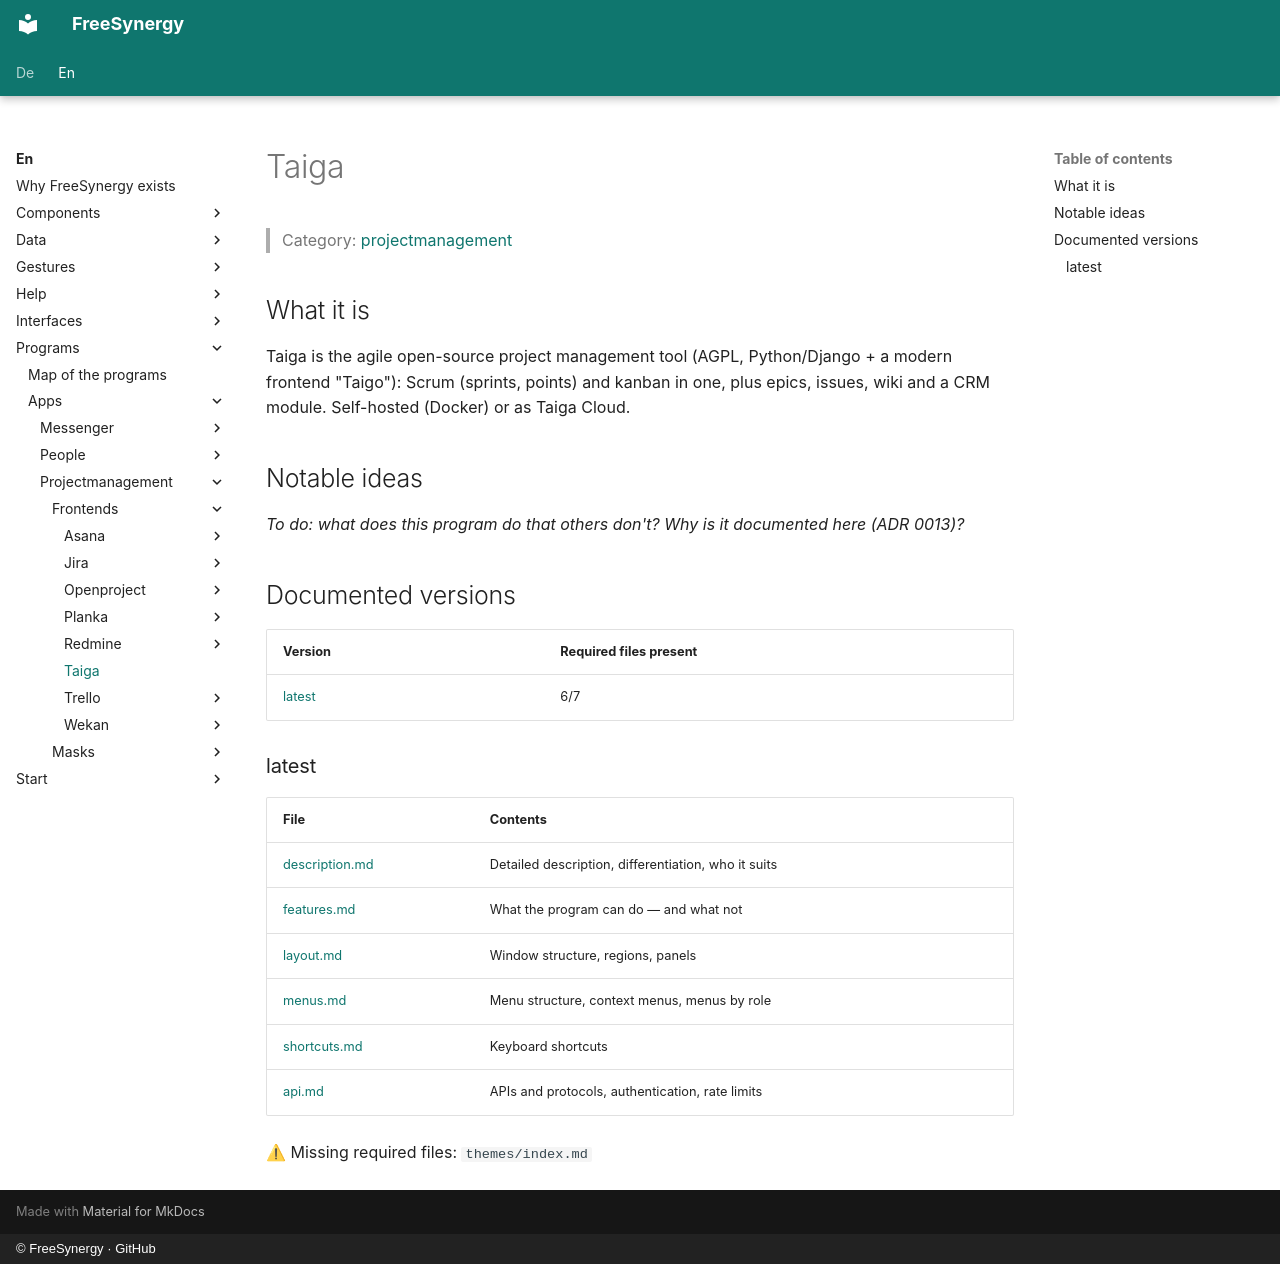

repository: FreeSynergy/fs-documentation · page: en/programs/apps/projectmanagement/frontends/taiga/index.html · generator: mkdocs · copyright: © FreeSynergy · GitHub

# Taiga

> Category: [projectmanagement](../../index.md)

## What it is

Taiga is the agile open-source project management tool (AGPL, Python/Django + a modern frontend "Taigo"): Scrum (sprints, points) and kanban in one, plus epics, issues, wiki and a CRM module. Self-hosted (Docker) or as Taiga Cloud.

## Notable ideas

_To do: what does this program do that others don't? Why is it documented here (ADR 0013)?_

## Documented versions

<!-- gen:versions (scripts/gen_frontend_indexes.py) — edits inside are overwritten -->
| Version | Required files present |
|---------|------------------------|
| [latest](latest/description.md) | 6/7 |

### latest

| File | Contents |
|------|----------|
| [description.md](latest/description.md) | Detailed description, differentiation, who it suits |
| [features.md](latest/features.md) | What the program can do — and what not |
| [layout.md](latest/layout.md) | Window structure, regions, panels |
| [menus.md](latest/menus.md) | Menu structure, context menus, menus by role |
| [shortcuts.md](latest/shortcuts.md) | Keyboard shortcuts |
| [api.md](latest/api.md) | APIs and protocols, authentication, rate limits |

⚠ Missing required files: `themes/index.md`
<!-- /gen:versions -->
